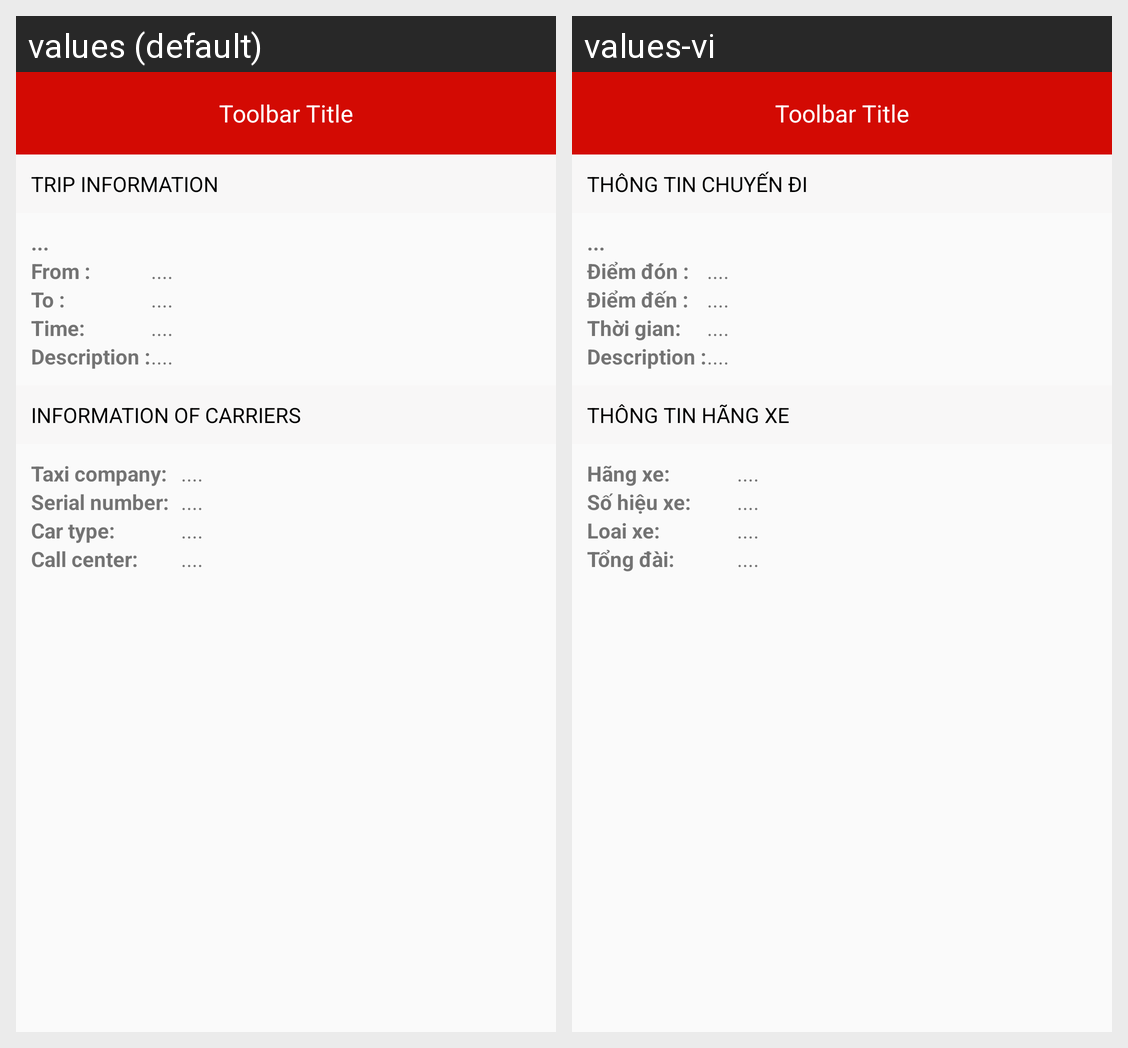

The Android screen above is rendered under two locales of the same app. Produce the string resources it draws, with the default and per-locale values.
Android screen res/layout/lich_su_chuyen_di_hangxe_chi_tiet.xml rendered under 2 locales, left to right: values (default), values-vi. Device: Nexus 5 (rendered at 1080×1920; each locale shown at half size, 540×960, under a caption strip naming it); theme AppTheme.
Strings drawn on this screen, with the default value and each locale's value (text and hints the layout hard-codes, and strings that could not be matched under every locale, appear in the picture but are not listed):

thong_tin_chuyen_di
  values: TRIP INFORMATION
  values-vi: THÔNG TIN CHUYẾN ĐI

diem_don
  values: From :
  values-vi: Điểm đón :

diem_den
  values: To :
  values-vi: Điểm đến :

thoi_gian_lich_su
  values: Time:
  values-vi: Thời gian:

mo_ta
  values: Description :
  values-vi: Description :

thong_tin_hang_xe
  values: INFORMATION OF CARRIERS
  values-vi: THÔNG TIN HÃNG XE

hang_xe
  values: Taxi company:
  values-vi: Hãng xe:

so_hieu_xe
  values: Serial number:
  values-vi: Số hiệu xe:

loai_xe
  values: Car type:
  values-vi: Loai xe:

tong_dai
  values: Call center:
  values-vi: Tổng đài:
